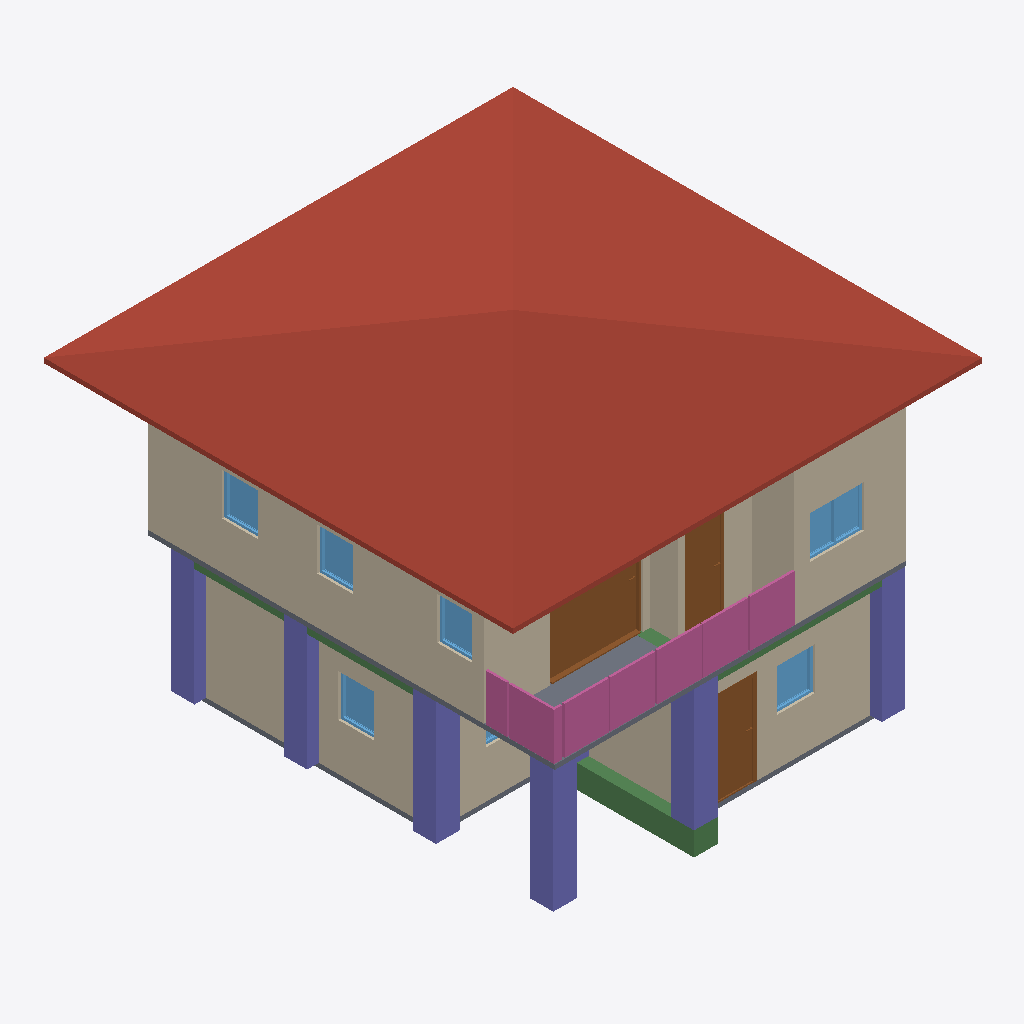
Isometric view of an IFC building model (IFC-SPF (STEP), schema IFC4, length unit metre), seen from the south-west, elements coloured by IFC class: 10 walls (beige), 7 columns (violet), 7 windows (light blue), 5 beams (green), 4 railings (pink), 3 doors (brown), 2 slabs (grey), 1 roof (red-brown).
Extent 10.0 m × 10.0 m × 7.5 m (x, y, z). Storeys (3): GF at 0.00 m; 2F at 3.00 m; 3F at 6.00 m. Elements (122): 34 IfcColumn, 28 IfcWall, 19 IfcBeam, 14 IfcRailing, 10 IfcDoor, 9 IfcWindow, 4 IfcSlab, 2 IfcStairFlight, 1 IfcCovering, 1 IfcRoof.

HEADER;
FILE_DESCRIPTION(('ViewDefinition[DesignTransferView]'),'2;1');
FILE_NAME('s05-discussion.ifc','2026-10-07T15:26:29+08:00',(''),(''),'IfcOpenShell 0.8.5-post1','Bonsai 0.8.5-post1','Nobody');
FILE_SCHEMA(('IFC4'));
ENDSEC;
DATA;
#1=IFCPROJECT('0cNTyhDAn1KP9DRQW_MLSj',$,'My Project',$,$,$,$,(#10,#22),#5);
#27=IFCSITE('09Cajng2rFgOzZ3gN0h3Sv',$,'My Site',$,$,#50,$,$,$,$,$,$,$,$);
#33=IFCBUILDING('0qYnGYTqrByvxRJaGmYJre',$,'My Building',$,$,#56,$,$,$,$,$,$);
#39=IFCBUILDINGSTOREY('385gMz_5b5pRHnih3uqh2u',$,'2F',$,$,#4863,$,$,$,$);
#63=IFCBUILDINGSTOREY('0zlc2EC6PEyxz3XklgIHSk',$,'GF',$,$,#79,$,$,$,$);
#9991=IFCBUILDINGSTOREY('28lK8oyc94ah65y7v_bjxw',$,'3F',$,$,#10035,$,$,$,$);
#10059=IFCROOF('0CxNL2OUH49Q9YO98$1$Tp',$,'Roof',$,$,#10704,#10068,$,$);
#5073=IFCWALL('1XOJZOnHrECOHoprhw5l83',$,'Wall',$,$,#5462,#5079,$,$);
#267=IFCWALL('2vsq2OYDHB78HmNwbg44eD',$,'Wall',$,$,#542,#273,$,$);
#5198=IFCWALL('10qGOu9pLE6PmNhjQaxd8y',$,'Wall',$,$,#5622,#5204,$,$);
#127=IFCWALL('1WoMo6QoX5tvK0idPBNyoU',$,'Wall',$,$,#1047,#135,$,$);
#5695=IFCSLAB('1ahsHH3oX92eISzupL4e9n',$,'Slab.001',$,$,#5702,#5709,$,$);
#15806=IFCCOLUMN('2pZ2t3HaH4PPpk3Iy6t7rW',$,'Column',$,$,#16452,#15817,$,$);
#8290=IFCDOOR('3vkPOyJ3n0P8sKlObypDZx',$,'Door',$,$,#8499,#8299,$,2.0,1.9854463338851929,$,.SLIDING_TO_RIGHT.,$);
#12743=IFCCOLUMN('29vvkXLdLEKeJppq9xc1fI',$,'Column',$,$,#12750,#12754,$,$);
#12698=IFCCOLUMN('2fuhit4xv0oBfZOEhxaXSP',$,'Column',$,$,#12706,#12710,$,$);
#11003=IFCRAILING('2D7jI$aFD0xgxa29Qbt89c',$,'Railing',$,$,#11029,#11012,$,$);
#11030=IFCRAILING('0_oS2Utb1FqA_lPNQFbxQL',$,'Railing',$,$,#11350,#11043,$,$);
#12765=IFCCOLUMN('0myAvB8Dz8ff32KKRArmOH',$,'Column',$,$,#12772,#12776,$,$);
#12809=IFCCOLUMN('3aNruHmZf3c9OY0Z8dbNtE',$,'Column',$,$,#12928,#12820,$,$);
#12721=IFCCOLUMN('2R2z0aYP9AAPP6lYqhmFNM',$,'Column',$,$,#12728,#12732,$,$);
#5098=IFCWALL('3FKjolp5L7jx1NhNACKYiz',$,'Wall',$,$,#5494,#5104,$,$);
#317=IFCWALL('2ysa91xnPFEQF6jIUBUViH',$,'Wall',$,$,#606,#323,$,$);
#1225=IFCDOOR('0KkZq97z977RKy0blQoa2a',$,'Door',$,$,#1653,#1234,$,2.0,0.949999988079071,$,.SINGLE_SWING_LEFT.,$);
#292=IFCWALL('2c6OUZmAX9NhmNK0NFwVTe',$,'Wall',$,$,#574,#298,$,$);
#5173=IFCWALL('3r4KNNnwb0J9Z6gGQ1GwrC',$,'Wall',$,$,#5590,#5179,$,$);
#11293=IFCRAILING('2Gc1h3gjD39vma9c735Rsw',$,'Railing',$,'FRAMELESS_PANEL',#11355,#11302,$,.USERDEFINED.);
#10516=IFCDOOR('0G0c37TxD7l9Axf0olvvVl',$,'Door',$,$,#10699,#10525,$,2.0,0.8258440494537354,$,.SINGLE_SWING_LEFT.,$);
#5148=IFCWALL('1v5fEz31TEOfqqqhJlzlvs',$,'Wall',$,$,#5558,#5154,$,$);
#11125=IFCRAILING('3919GAjbD7rBd7EyOn5jPR',$,'Railing',$,'FRAMELESS_PANEL',#11146,#11134,$,.USERDEFINED.);
#14887=IFCBEAM('3tESwvY8nBkQvKa3SQCKZx',$,'Beam',$,$,#14894,#14898,$,$);
#5123=IFCWALL('0S4tkaKDP3SfIka0ioaTQN',$,'Wall',$,$,#5526,#5129,$,$);
#9763=IFCWINDOW('37s8NHL8TEzeP97fXblSTa',$,'Window',$,$,#9990,#9772,$,0.8999999761581421,1.1566427946090698,$,.DOUBLE_PANEL_VERTICAL.,$);
#14822=IFCBEAM('2vQGQxZ2jFLBmuDYUoYkJZ',$,'Beam',$,$,#14829,#14833,$,$);
#1094=IFCSLAB('1$V5UPM7X8ehVdYajjiEnv',$,'Slab',$,$,#1102,#1109,$,$);
#3225=IFCWINDOW('0GGE2BsND4zQEY1Ddu5zTo',$,'Window',$,$,#3692,#3234,$,0.8999999761581421,0.8028799295425415,$,.SINGLE_PANEL.,$);
#9091=IFCWINDOW('3QwQ8WL8j57PP_0wWSZQGJ',$,'Window',$,$,#9264,#9100,$,0.8999999761581421,0.7593729496002197,$,.SINGLE_PANEL.,$);
#4098=IFCWINDOW('1xhHugRK9FFfscjsBczeuY',$,'Window',$,$,#4603,#4107,$,0.8999999761581421,0.7624958753585815,$,.SINGLE_PANEL.,$);
#8836=IFCWINDOW('29ZWPNR0T4mgjm08mrW0i3',$,'Window',$,$,#9009,#8845,$,0.8999999761581421,0.772834300994873,$,.SINGLE_PANEL.,$);
#8581=IFCWINDOW('2QzMjOHnzBl9NmFC1DEV$S',$,'Window',$,$,#8754,#8590,$,0.8999999761581421,0.7389116287231445,$,.SINGLE_PANEL.,$);
#14931=IFCBEAM('3E4Rs726D0CwHOSlKdXcAY',$,'Beam',$,$,#16407,#14942,$,$);
#15002=IFCBEAM('0yqxmUMb95hhu54KLDnqLs',$,'Beam',$,$,#16417,#15013,$,$);
#14909=IFCBEAM('2ujMxNOw9D09OL6e6SIVG7',$,'Beam',$,$,#16402,#14920,$,$);
#3774=IFCWINDOW('0s1brPNmDBEAN0yitLvsNE',$,'Window',$,$,#4016,#3783,$,0.8999999761581421,1.2002577781677246,$,.DOUBLE_PANEL_VERTICAL.,$);
#13127=IFCCOLUMN('0ofXy8G0z7nu7pdDVkOVjY',$,'Column',$,$,#13153,#13138,$,$);
ENDSEC;
